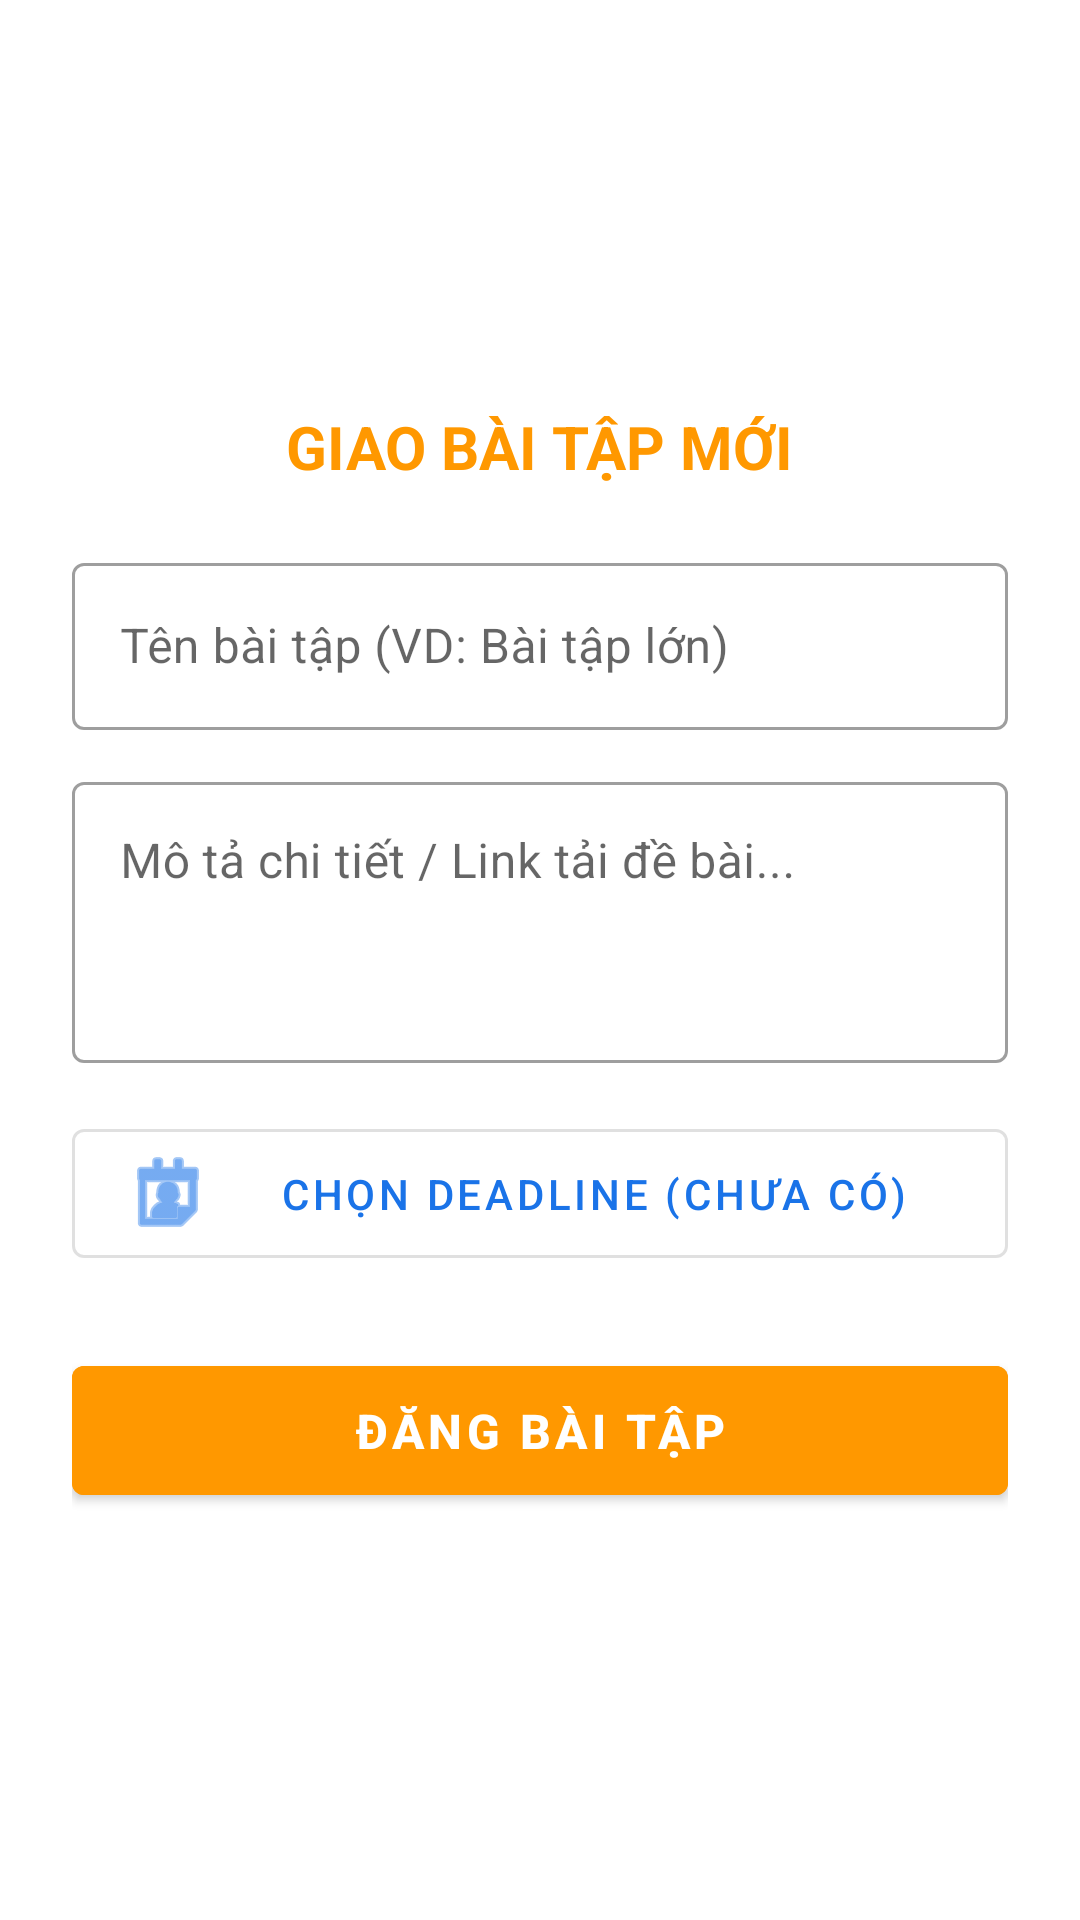

This screen was rendered from an Android layout file. Write that file and the resources it references.
<!-- AndroidManifest.xml: application theme Theme.StudyGroupAPP -->
<!-- res/layout/dialog_create_assignment.xml -->
<?xml version="1.0" encoding="utf-8"?>
<LinearLayout xmlns:android="http://schemas.android.com/apk/res/android"
    xmlns:app="http://schemas.android.com/apk/res-auto"
    android:layout_width="350dp"
    android:layout_height="wrap_content"
    android:background="@android:color/white"
    android:gravity="center"
    android:orientation="vertical"
    android:padding="24dp">

    <TextView
        android:layout_width="wrap_content"
        android:layout_height="wrap_content"
        android:text="GIAO BÀI TẬP MỚI"
        android:textColor="#FF9800"
        android:textSize="20sp"
        android:textStyle="bold" />

    <com.google.android.material.textfield.TextInputLayout
        style="@style/Widget.MaterialComponents.TextInputLayout.OutlinedBox"
        android:layout_width="match_parent"
        android:layout_height="wrap_content"
        android:layout_marginTop="20dp">
        <com.google.android.material.textfield.TextInputEditText
            android:id="@+id/edtAssignTitle"
            android:layout_width="match_parent"
            android:layout_height="wrap_content"
            android:hint="Tên bài tập (VD: Bài tập lớn)"
            android:inputType="text" />
    </com.google.android.material.textfield.TextInputLayout>

    <com.google.android.material.textfield.TextInputLayout
        style="@style/Widget.MaterialComponents.TextInputLayout.OutlinedBox"
        android:layout_width="match_parent"
        android:layout_height="wrap_content"
        android:layout_marginTop="12dp">
        <com.google.android.material.textfield.TextInputEditText
            android:id="@+id/edtAssignDesc"
            android:layout_width="match_parent"
            android:layout_height="wrap_content"
            android:gravity="top"
            android:hint="Mô tả chi tiết / Link tải đề bài..."
            android:inputType="textMultiLine"
            android:minLines="3" />
    </com.google.android.material.textfield.TextInputLayout>

    <com.google.android.material.button.MaterialButton
        android:id="@+id/btnSelectDeadline"
        style="@style/Widget.MaterialComponents.Button.OutlinedButton"
        android:layout_width="match_parent"
        android:layout_height="55dp"
        android:layout_marginTop="16dp"
        android:text="CHỌN DEADLINE (CHƯA CÓ)"
        app:icon="@android:drawable/ic_menu_my_calendar" />

    <com.google.android.material.button.MaterialButton
        android:id="@+id/btnSubmitAssignment"
        android:layout_width="match_parent"
        android:layout_height="55dp"
        android:layout_marginTop="24dp"
        android:backgroundTint="#FF9800"
        android:text="ĐĂNG BÀI TẬP"
        android:textSize="16sp"
        android:textStyle="bold" />
</LinearLayout>
<!-- resources referenced by this layout -->
<resources>
  <style name="Theme.StudyGroupAPP" parent="Base.Theme.StudyGroupAPP" />
  <style name="Base.Theme.StudyGroupAPP" parent="Theme.MaterialComponents.Light.NoActionBar">
          <item name="colorPrimary">@color/colorPrimary</item>
          <item name="colorPrimaryVariant">@color/colorPrimaryDark</item>
          <item name="colorOnPrimary">@color/white</item>
          <item name="colorSecondary">@color/colorAccent</item>
      </style>
  <color name="colorPrimary">#1A73E8</color>
  <color name="colorPrimaryDark">#0D47A1</color>
  <color name="white">#FFFFFF</color>
  <color name="colorAccent">#FF9800</color>
</resources>
